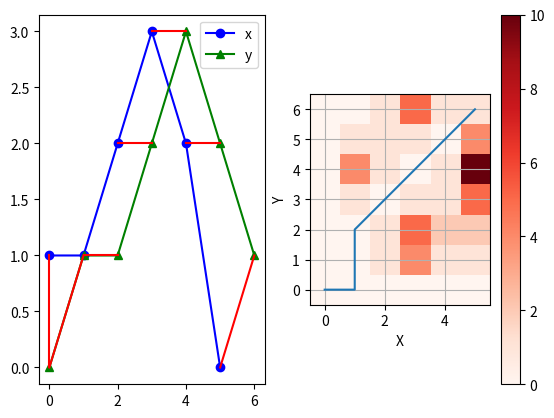

This chart was generated by the following Python code:
# [redacted]
import numpy as np
import matplotlib.pyplot as plt
import copy


def distance_cost_plot(distances, path_x=None, path_y=None):
    plt.imshow(distances, interpolation='nearest', cmap='Reds')
    plt.gca().invert_yaxis()
    plt.xlabel("X")
    plt.ylabel("Y")
    plt.grid()
    plt.colorbar()
    if (path_x is not None) and (path_y is not None):
        plt.plot(path_x, path_y)
    plt.show()


def path_cost(x, y, show=False, neighbor_size=None):
    """
    type of x & y: np.array
    type of neighbor_size: int
    """
    x_origin = copy.deepcopy(x)
    y_origin = copy.deepcopy(y)

    # --- distance & accumulated distance --- #
    distances = np.zeros((len(y), len(x)))
    accumulated_cost = np.zeros((len(y), len(x)))

    # calculate distance
    for i in range(len(y)):
        for j in range(len(x)):
            distances[i, j] = (x[j] - y[i]) ** 2

    # calculate distance (accumulated)
    if neighbor_size is None:
        for i in range(1, len(y)):
            for j in range(1, len(x)):
                accumulated_cost[i, j] = min(accumulated_cost[i - 1, j - 1], accumulated_cost[i - 1, j],
                                             accumulated_cost[i, j - 1]) + distances[i, j]
    elif isinstance(neighbor_size, int):
        # todo: address neighbor size to reduce computation
        for i in range(1, len(y)):
            for j in range(1, len(x)):
                accumulated_cost[i, j] = min(accumulated_cost[i - 1, j - 1], accumulated_cost[i - 1, j],
                                             accumulated_cost[i, j - 1]) + distances[i, j]

    # optimal path & cost
    path = [[len(x) - 1, len(y) - 1]]
    cost = 0
    i = len(y) - 1
    j = len(x) - 1
    while i > 0 and j > 0:
        if i == 0:
            j = j - 1
        elif j == 0:
            i = i - 1
        else:
            if accumulated_cost[i - 1, j] == min(accumulated_cost[i - 1, j - 1], accumulated_cost[i - 1, j],
                                                 accumulated_cost[i, j - 1]):
                i = i - 1
            elif accumulated_cost[i, j - 1] == min(accumulated_cost[i - 1, j - 1], accumulated_cost[i - 1, j],
                                                   accumulated_cost[i, j - 1]):
                j = j - 1
            else:
                i = i - 1
                j = j - 1
        path.append([j, i])
    path.append([0, 0])
    for [y, x] in path:
        cost = cost + distances[x, y]

    # plot
    if show:
        f = plt.figure()
        f.add_subplot(1, 2, 1)
        plt.plot(x_origin, 'bo-', label='x')
        plt.plot(y_origin, 'g^-', label='y')
        plt.legend()
        for [map_x, map_y] in path:
            plt.plot([map_x, map_y], [x_origin[map_x], y_origin[map_y]], 'r')

        f.add_subplot(1, 2, 2)
        path_x = [point[0] for point in path]
        path_y = [point[1] for point in path]
        distance_cost_plot(accumulated_cost, path_x, path_y)
        plt.show(block=True)

    return path, cost


# example
x = np.array([1, 1, 2, 3, 2, 0])
y = np.array([0, 1, 1, 2, 3, 2, 1])

path, cost = path_cost(x, y, show=True)
